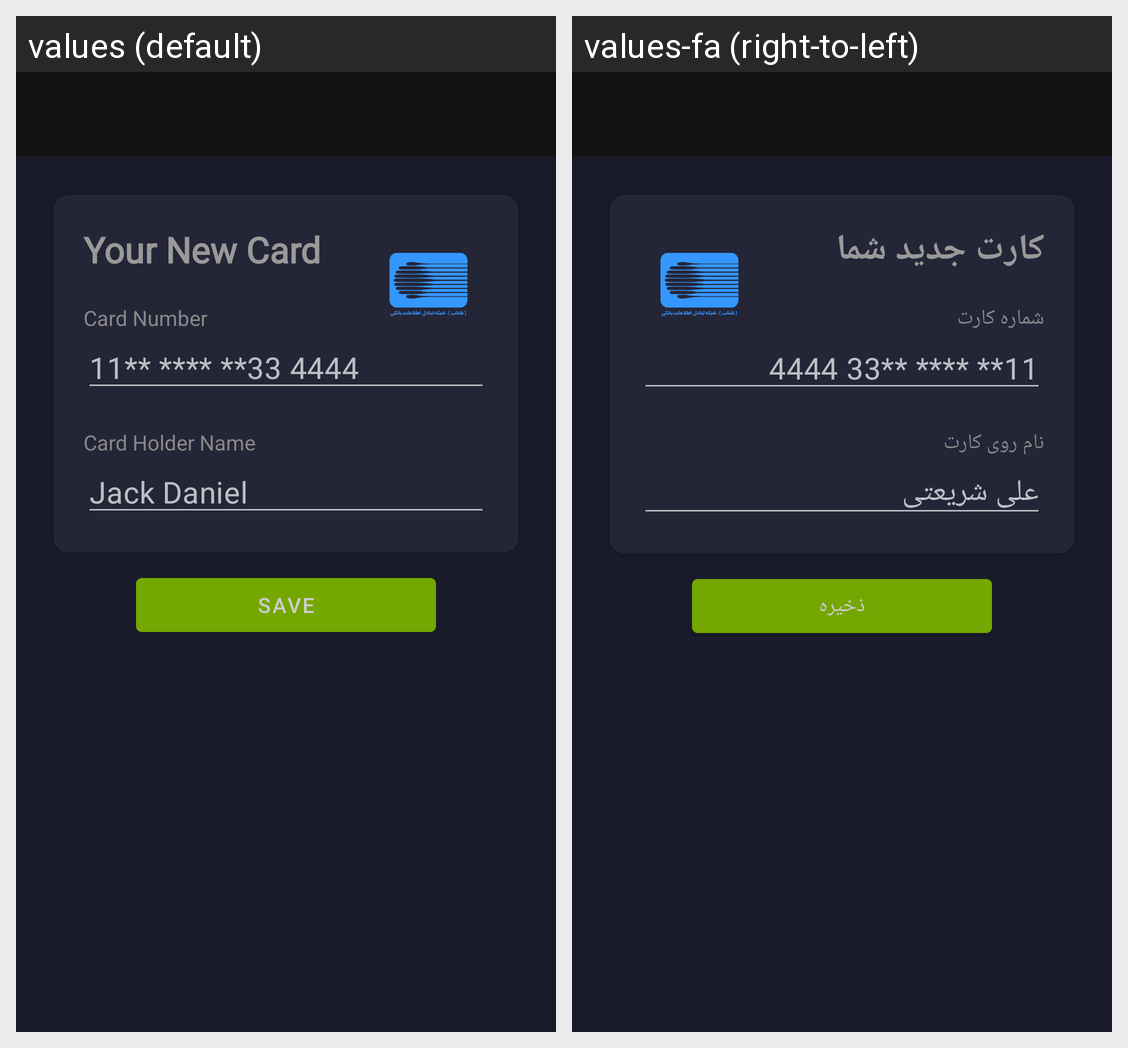

The Android screen above is rendered under two locales of the same app. Produce the string resources it draws, with the default and per-locale values.
Android screen res/layout/add_bank_card_fragment.xml rendered under 2 locales, left to right: values (default), values-fa (right-to-left). Device: Nexus 5 (rendered at 1080×1920; each locale shown at half size, 540×960, under a caption strip naming it); theme Theme.Stadroid.
Strings drawn on this screen, with the default value and each locale's value (text and hints the layout hard-codes, and strings that could not be matched under every locale, appear in the picture but are not listed):

your_new_card
  values: Your New Card
  values-fa: کارت جدید شما

card_number
  values: Card Number
  values-fa: شماره کارت

card_sample
  values: 11** **** **33 4444
  values-fa: 11** **** **33 4444  [not translated; the default value is used]

card_holder_name
  values: Card Holder Name
  values-fa: نام روی کارت

owner_sample
  values: Jack Daniel
  values-fa: علی شریعتی

save
  values: Save
  values-fa: ذخیره
